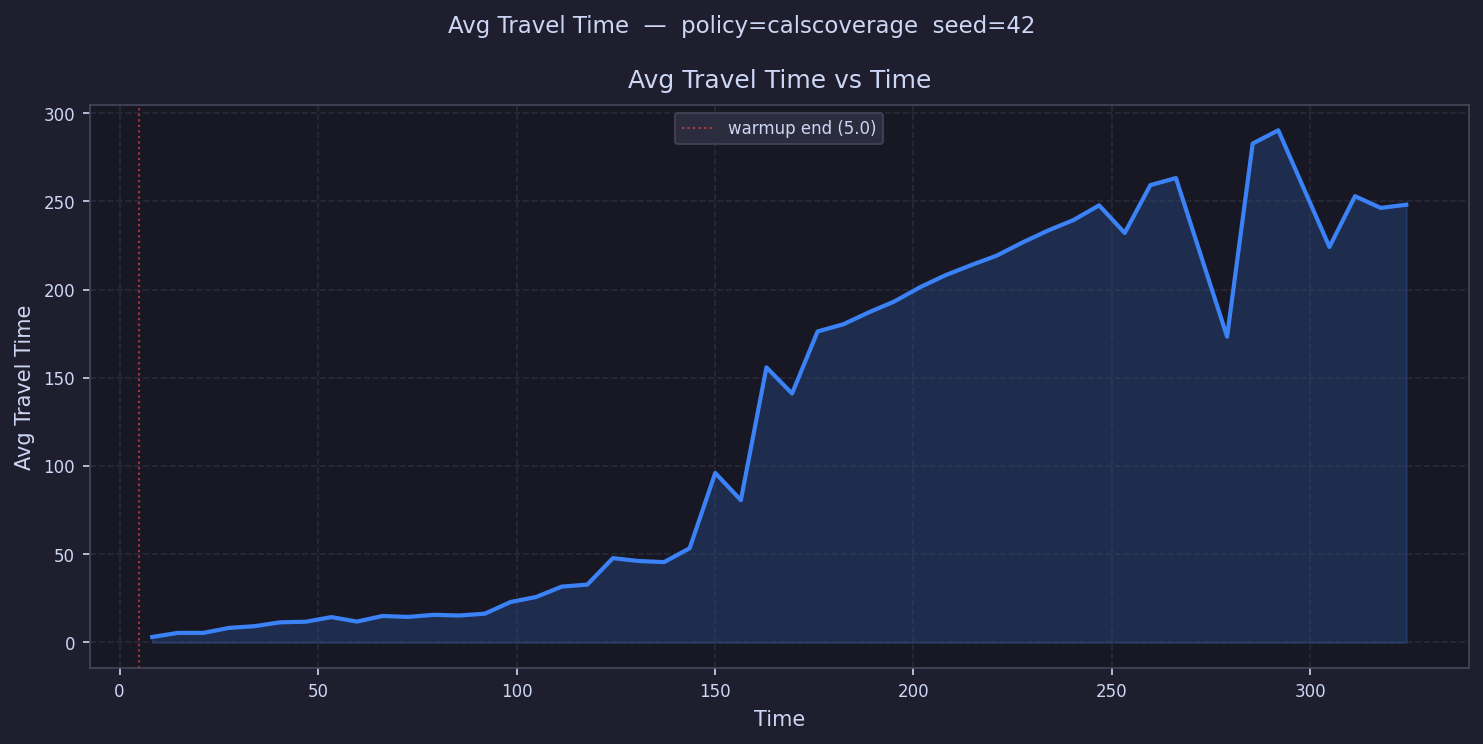

The file beside this chart, header and first rows:
time, avg_travel_time
8.224, 3.126
14.67, 5.439
21.12, 5.444
27.57, 8.261
34.01, 9.238
40.46, 11.43
46.91, 11.76
53.35, 14.37
59.8, 11.85
66.25, 15.01
72.7, 14.49
79.14, 15.67
85.59, 15.29
92.04, 16.32
98.48, 22.93
104.9, 25.77
111.4, 31.64
117.8, 32.79
124.3, 47.79
130.7, 46.17
137.2, 45.54
143.6, 53.41
150.1, 96.04
156.5, 80.64
163, 155.9
169.4, 141.1
175.9, 176.2
182.3, 180.3
188.7, 187.1
195.2, 193.3
201.6, 201.3
208.1, 208.1
214.5, 213.8
221, 219.2
227.4, 226.6
233.9, 233.4
240.3, 239.4
246.8, 247.7
253.2, 232
259.7, 259.1
266.1, 263.2
272.6, 
279, 173.3
285.5, 282.7
291.9, 290.2
298.3, 257.1
304.8, 224.1
311.2, 252.9
317.7, 246.2
324.1, 248
